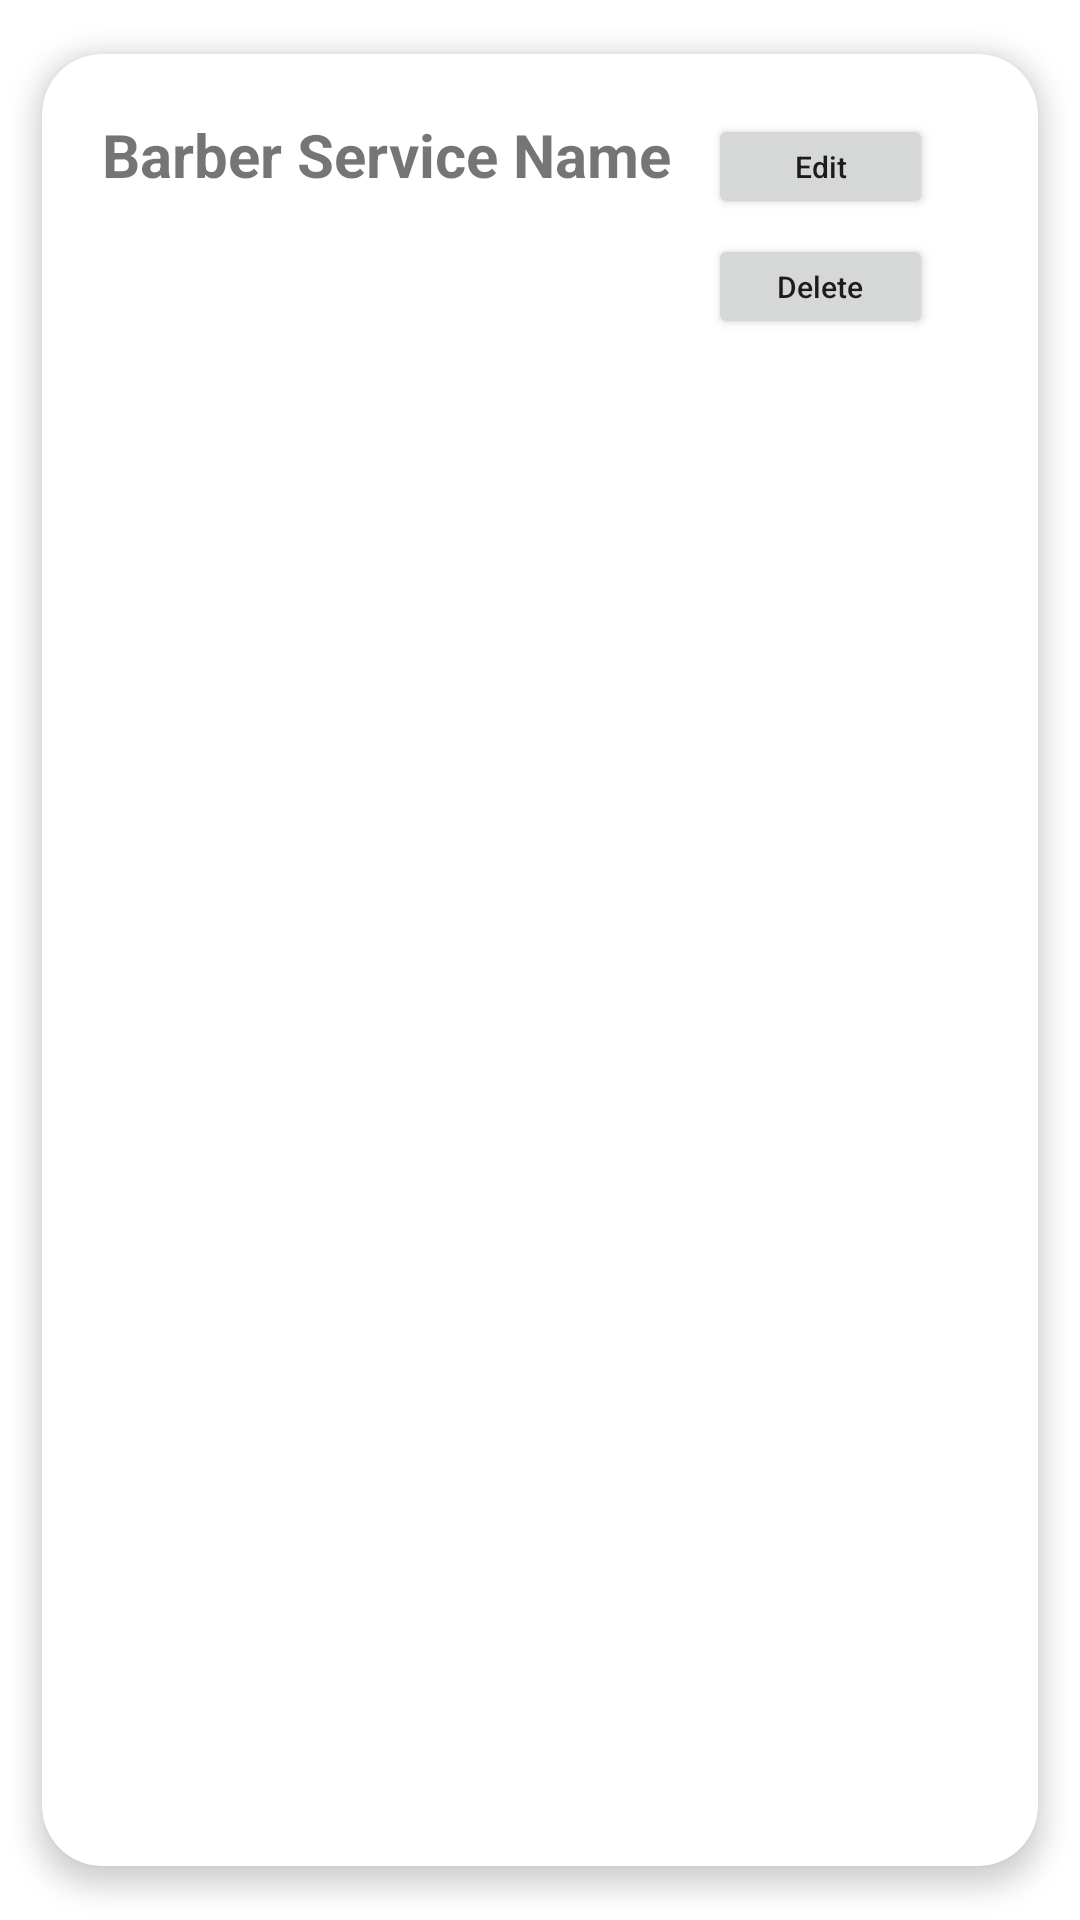

Layout XML and referenced resources for this Android screen:
<!-- AndroidManifest.xml: application theme Theme.Prototype2 -->
<!-- res/layout/list_barberservice_single.xml -->
<?xml version="1.0" encoding="utf-8"?>
<androidx.cardview.widget.CardView xmlns:android="http://schemas.android.com/apk/res/android"
    xmlns:app="http://schemas.android.com/apk/res-auto"
    android:layout_width="match_parent"
    android:layout_height="wrap_content"
    app:cardElevation="5dp"
    android:layout_margin="5dp"
    app:cardMaxElevation="8dp"
    app:cardPreventCornerOverlap="true"
    app:cardUseCompatPadding="true"
    app:cardCornerRadius="20dp"
    >

    <RelativeLayout
        android:layout_width="match_parent"
        android:layout_height="wrap_content"
        android:padding="15dp">


        <TextView
            android:id="@+id/barberService_ID"
            android:layout_width="wrap_content"
            android:layout_height="wrap_content"
            android:layout_alignParentStart="true"
            android:layout_alignParentTop="true"
            android:layout_marginStart="5dp"
            android:layout_marginTop="5dp"
            android:text="Barber Service ID"
            android:visibility="gone"
            android:textSize="20sp"
            android:textStyle="bold"
            app:layout_constraintStart_toStartOf="parent"
            app:layout_constraintTop_toBottomOf="@+id/barberService_name" />

        <TextView
            android:id="@+id/barberService_name"
            android:layout_width="wrap_content"
            android:layout_height="wrap_content"
            android:layout_below="@+id/barberService_ID"
            android:layout_alignParentStart="true"
            android:layout_marginStart="5dp"
            android:layout_marginTop="5dp"
            android:text="Barber Service Name"
            android:textSize="20sp"
            android:textStyle="bold"
            app:layout_constraintStart_toStartOf="parent"
            app:layout_constraintTop_toTopOf="parent" />

        <Button
            android:id="@+id/btnEditBarberService"
            android:layout_width="75dp"
            android:layout_height="35dp"
            android:layout_alignParentTop="true"
            android:layout_alignParentEnd="true"
            android:layout_marginStart="100dp"
            android:layout_marginTop="5dp"
            android:layout_marginEnd="20dp"

            android:text="Edit"
            android:textAllCaps="false"
            android:textSize="10dp"
            app:layout_constraintEnd_toEndOf="parent"
            app:layout_constraintTop_toTopOf="parent" />

        <Button
            android:id="@+id/btnDeleteBarberService"
            android:layout_width="75dp"
            android:layout_height="35dp"
            android:layout_below="@+id/btnEditBarberService"
            android:layout_alignParentEnd="true"
            android:layout_marginStart="150dp"
            android:layout_marginTop="5dp"

            android:layout_marginEnd="20dp"
            android:text="Delete"
            android:textAllCaps="false"
            android:textSize="10dp"
            app:layout_constraintEnd_toEndOf="parent" />

    </RelativeLayout>

</androidx.cardview.widget.CardView>
<!-- resources referenced by this layout -->
<resources>
  <style name="Theme.Prototype2" parent="Theme.MaterialComponents.DayNight.DarkActionBar">
          
          <item name="colorPrimary">@color/grey</item>
          <item name="colorPrimaryVariant">@color/grey</item>
          <item name="colorOnPrimary">@color/white</item>
          
          <item name="colorSecondary">@color/teal_200</item>
          <item name="colorSecondaryVariant">@color/teal_700</item>
          <item name="colorOnSecondary">@color/black</item>
          
          <item name="android:statusBarColor" tools:targetApi="l">?attr/colorPrimaryVariant</item>
          
      </style>
  <color name="grey">#5F5E69</color>
  <color name="white">#FFFFFFFF</color>
  <color name="teal_200">#FF03DAC5</color>
  <color name="teal_700">#FF018786</color>
  <color name="black">#FF000000</color>
</resources>
